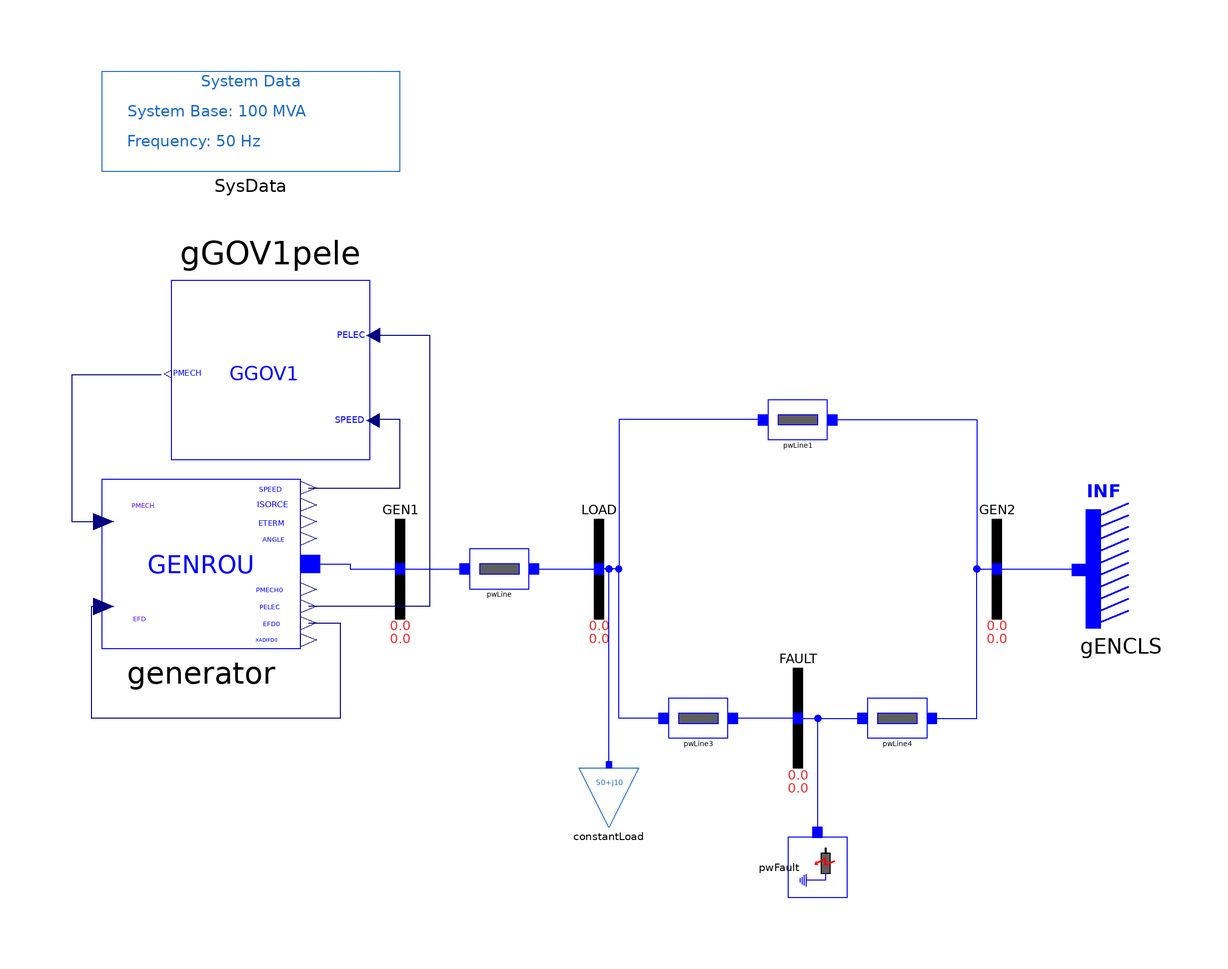

This picture is the connection diagram that the Modelica source below describes through its graphical annotations.

model GGOV "three phase to ground fault test of GGOV"
  extends iPSL.Examples.SMIBpartial;
  extends Modelica.Icons.Example;
  iPSL.Electrical.Machines.PSSE.GENROU generator(
    Xppd=0.2,
    Xppq=0.2,
    Xpp=0.2,
    Xl=0.12,
    M_b=100,
    Tpd0=5,
    Tppd0=0.50000E-01,
    Tppq0=0.1,
    H=4.0000,
    D=0,
    Xd=1.41,
    Xq=1.3500,
    Xpd=0.3,
    S10=0.1,
    S12=0.5,
    Xpq=0.6,
    Tpq0=0.7,
    V_0=1,
    angle_0=4.05,
    P_0=39.99995,
    Q_0=5.416571) annotation (Placement(transformation(extent={{-100,-16},{-60,18}})));
  iPSL.Electrical.Controls.PSSE.TG.GGOV1.GGOV1 gGOV1pele(
    R=0.04,
    T_pelec=1,
    maxerr=0.05,
    minerr=-0.05,
    Kpgov=10,
    Kigov=2,
    Kdgov=0,
    Tdgov=1,
    Vmax=1,
    Vmin=0.15,
    Tact=0.5,
    Kturb=1.5,
    Wfnl=0.2,
    Tb=0.1,
    Tc=0,
    Teng=0,
    Tfload=3,
    Kpload=2,
    Kiload=0.67,
    Ldref=1,
    Dm=0,
    Ropen=0.1,
    Rclose=-0.1,
    Kimw=0,
    Aset=0.1,
    Ka=10,
    Ta=0.1,
    Trate=0,
    db=0,
    Tsa=4,
    Tsb=5,
    Rup=99,
    Rdown=-99,
    DELT=0.005,
    Flag=0) annotation (Placement(visible = true, transformation(origin = {-66, 40}, extent = {{-20, -18}, {20, 18}}, rotation = 180)));
equation
  connect(generator.SPEED, gGOV1pele.SPEED) annotation(Line(points = {{-58.4, 16.3}, {-40, 16.3}, {-40, 30}, {-46, 30}}, color = {0, 0, 127}));
  connect(gGOV1pele.PMECH, generator.PMECH) annotation(Line(points = {{-88, 39}, {-106, 39}, {-106, 9.5}, {-99.6, 9.5}}, color = {0, 0, 127}));
  connect(gGOV1pele.PELEC, generator.PELEC) annotation(Line(points = {{-46, 47}, {-34, 47}, {-34, -7.5}, {-58.4, -7.5}}, color = {0, 0, 127}));
  connect(generator.EFD0, generator.EFD) annotation (Line(
      points={{-58.4,-10.9},{-52,-10.9},{-52,-30},{-102,-30},{-102,-7.5},{-99.6,-7.5}},
      color={0,0,127},
      smooth=Smooth.None));
  connect(generator.p, GEN1.p) annotation (Line(points={{-58,1},{-50,1},{-50,0},{-40,0}}, color={0,0,255}));
  annotation (Diagram(coordinateSystem(preserveAspectRatio=false, extent={{-100,-100},{100,100}})), Documentation(revisions="<html>
<!--DISCLAIMER-->
<p>Copyright 2015-2016 RTE (France), SmarTS Lab (Sweden), AIA (Spain) and DTU (Denmark)</p>
<ul>
<li>RTE: <a href=\"http://www.rte-france.com\">http://www.rte-france.com</a></li>
<li>SmarTS Lab, research group at KTH: <a href=\"https://www.kth.se/en\">https://www.kth.se/en</a></li>
<li>AIA: <a href=\"http://www.aia.es/en/energy\"> http://www.aia.es/en/energy</a></li>
<li>DTU: <a href=\"http://www.dtu.dk/english\"> http://www.dtu.dk/english</a></li>
</ul>
<p>The authors can be contacted by email: <a href=\"mailto:info@itesla-ipsl.org\">info@itesla-ipsl.org</a></p>

<p>This Source Code Form is subject to the terms of the Mozilla Public License, v. 2.0. </p>
<p>If a copy of the MPL was not distributed with this file, You can obtain one at <a href=\"http://mozilla.org/MPL/2.0/\"> http://mozilla.org/MPL/2.0</a>.</p>
</html>"));
end GGOV;